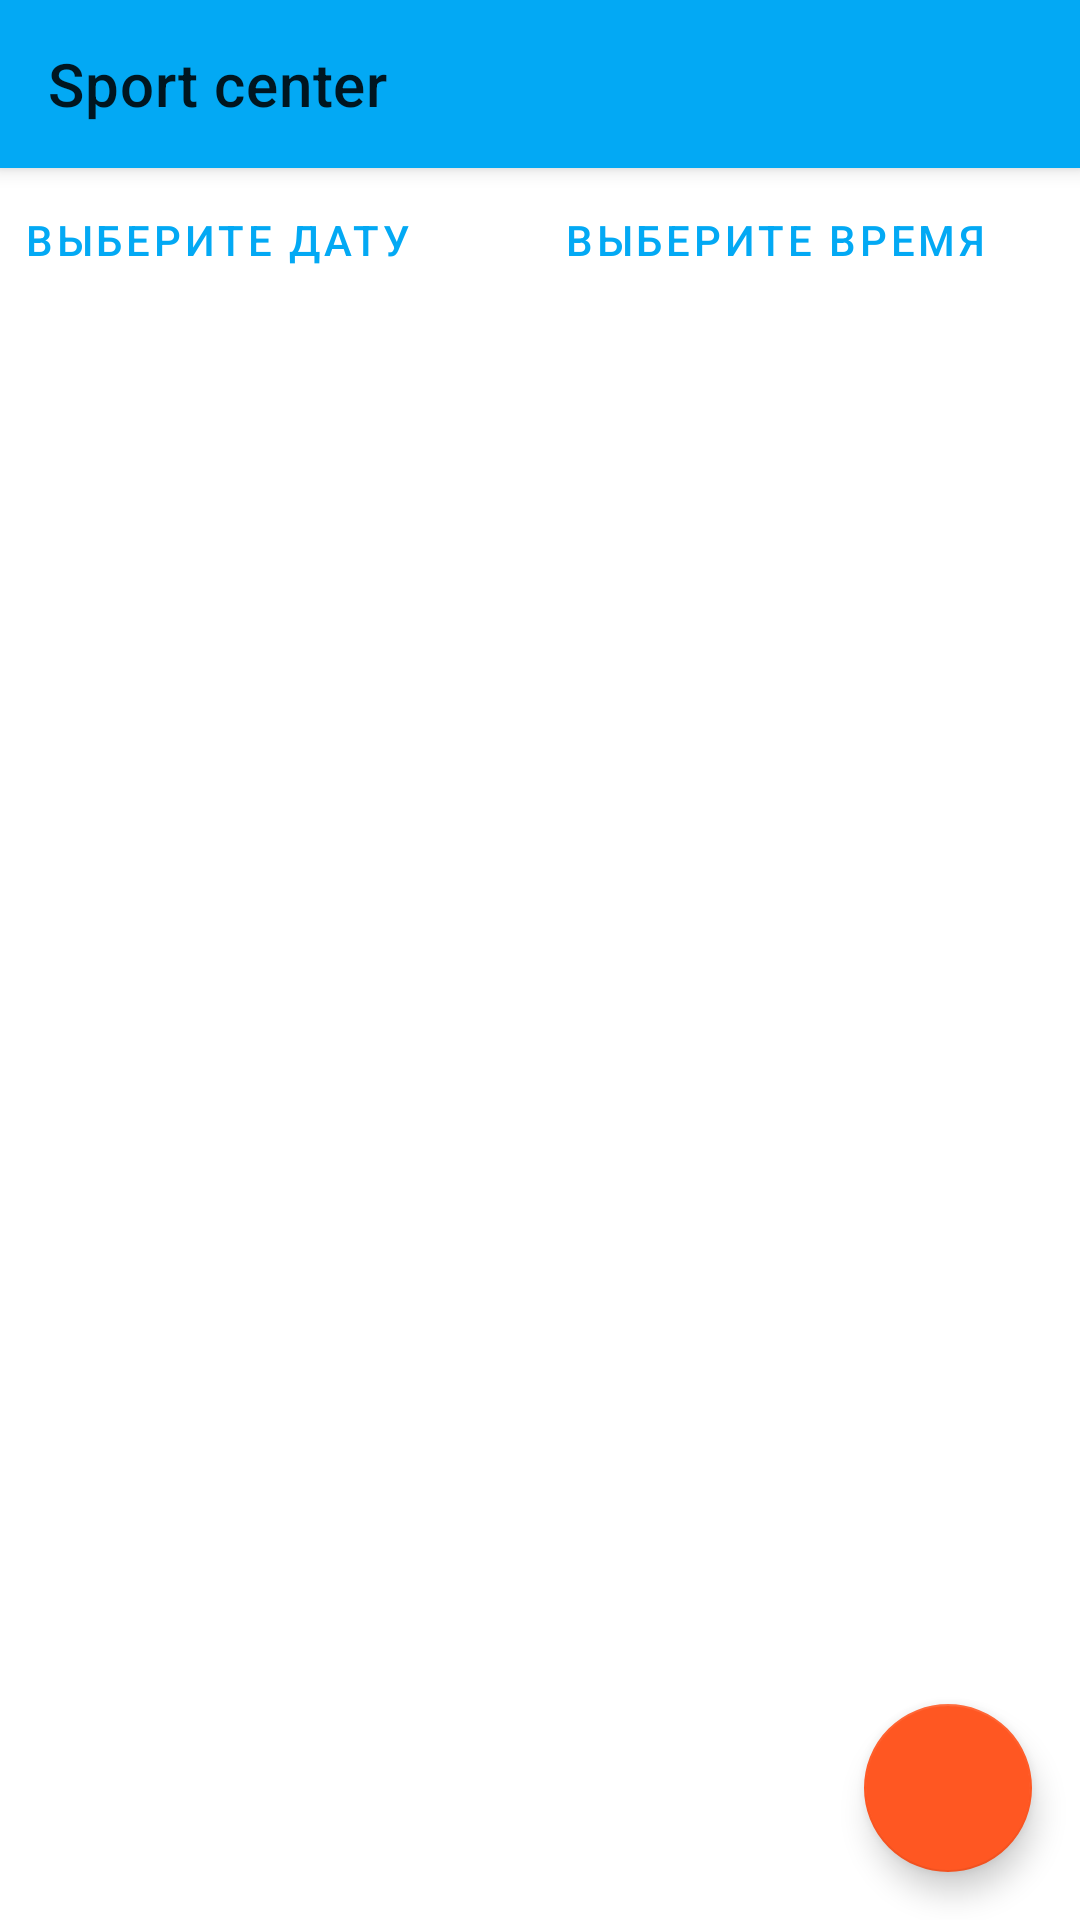

Produce the Android XML layout that renders to this screen, including the resource entries it uses.
<!-- AndroidManifest.xml: application theme AppTheme -->
<!-- res/layout/activity_main.xml -->
<?xml version="1.0" encoding="utf-8"?>

<androidx.coordinatorlayout.widget.CoordinatorLayout xmlns:android="http://schemas.android.com/apk/res/android"
    xmlns:app="http://schemas.android.com/apk/res-auto"
    xmlns:tools="http://schemas.android.com/tools"
    android:layout_width="match_parent"
    android:layout_height="match_parent"
    tools:context=".ui.main.MainActivity">

    <com.google.android.material.appbar.AppBarLayout
        android:id="@+id/appbar"
        android:layout_width="match_parent"
        android:layout_height="wrap_content">

        <androidx.appcompat.widget.Toolbar
            android:id="@+id/toolbar"
            android:layout_width="match_parent"
            android:layout_height="wrap_content"
            app:layout_scrollFlags="scroll|exitUntilCollapsed"
            app:title="Sport center" />

    </com.google.android.material.appbar.AppBarLayout>

    <androidx.appcompat.widget.LinearLayoutCompat
        android:id="@+id/linearLayoutCompat"
        android:layout_width="match_parent"
        android:layout_height="match_parent"
        android:orientation="vertical"
        app:layout_behavior="@string/appbar_scrolling_view_behavior">

        <androidx.constraintlayout.widget.ConstraintLayout
            android:id="@+id/et_filters"
            android:layout_width="match_parent"
            android:layout_height="wrap_content"
            android:orientation="horizontal">

            <androidx.appcompat.widget.AppCompatButton
                android:id="@+id/et_calendar_button"
                style="@style/Widget.MaterialComponents.Button.TextButton"
                android:layout_width="wrap_content"
                android:layout_height="wrap_content"
                android:text="@string/calendar_button_text"
                app:layout_constraintBottom_toBottomOf="parent"
                app:layout_constraintStart_toStartOf="parent"
                app:layout_constraintTop_toTopOf="parent" />

            <androidx.appcompat.widget.AppCompatButton
                android:id="@+id/et_calendar_button_clear"
                style="@style/Widget.MaterialComponents.Button.TextButton"
                android:layout_width="wrap_content"
                android:layout_height="wrap_content"
                android:text="X"
                android:visibility="gone"
                app:layout_constraintBottom_toBottomOf="parent"
                app:layout_constraintEnd_toStartOf="@+id/guideline"
                app:layout_constraintStart_toEndOf="@+id/et_calendar_button"
                app:layout_constraintTop_toTopOf="parent" />

            <androidx.constraintlayout.widget.Guideline
                android:id="@+id/guideline"
                android:layout_width="match_parent"
                android:layout_height="wrap_content"
                android:orientation="vertical"
                app:layout_constraintGuide_percent="0.5"/>

            <androidx.appcompat.widget.AppCompatButton
                android:id="@+id/et_interval_button"
                style="@style/Widget.MaterialComponents.Button.TextButton"
                android:layout_width="wrap_content"
                android:layout_height="wrap_content"
                android:text="@string/interval_button_text"
                app:layout_constraintBottom_toBottomOf="parent"
                app:layout_constraintStart_toStartOf="@+id/guideline"
                app:layout_constraintTop_toTopOf="parent" />

            <androidx.appcompat.widget.AppCompatButton
                android:id="@+id/et_interval_button_clear"
                style="@style/Widget.MaterialComponents.Button.TextButton"
                android:layout_width="wrap_content"
                android:layout_height="wrap_content"
                android:text="X"
                android:visibility="gone"
                app:layout_constraintBottom_toBottomOf="parent"
                app:layout_constraintEnd_toEndOf="parent"
                app:layout_constraintStart_toEndOf="@+id/et_interval_button"
                app:layout_constraintTop_toTopOf="parent" />

        </androidx.constraintlayout.widget.ConstraintLayout>

        <androidx.recyclerview.widget.RecyclerView
            android:id="@+id/rv_orders"
            android:layout_width="match_parent"
            android:layout_height="match_parent"
            app:layout_behavior="@string/appbar_scrolling_view_behavior"
            tools:listitem="@layout/item_order" />
    </androidx.appcompat.widget.LinearLayoutCompat>

        <com.google.android.material.floatingactionbutton.FloatingActionButton
            android:id="@+id/fab"
            android:layout_width="wrap_content"
            android:layout_height="wrap_content"
            android:layout_marginEnd="16dp"
            android:layout_marginBottom="16dp"
            android:src="@drawable/ic_add_black_24dp"
            android:tint="@color/white"
            app:backgroundTint="@color/colorAccent"
            app:fabSize="normal"
            app:layout_anchor="@id/rv_orders"
            app:layout_anchorGravity="bottom|end" />
    </androidx.coordinatorlayout.widget.CoordinatorLayout>
<!-- res/layout/item_order.xml (included above) -->
<?xml version="1.0" encoding="utf-8"?>

<androidx.cardview.widget.CardView xmlns:android="http://schemas.android.com/apk/res/android"
    android:layout_width="match_parent"
    android:layout_height="wrap_content"
    xmlns:tools="http://schemas.android.com/tools"
    android:layout_margin="4dp">

    <LinearLayout
        android:layout_width="match_parent"
        android:layout_height="wrap_content"
        android:orientation="vertical">

        <TextView
            android:id="@+id/tv_date_and_time"
            android:layout_width="wrap_content"
            android:layout_height="wrap_content"
            android:layout_marginTop="2dp"
            tools:text="Дата и время"/>

        <TextView
            android:id="@+id/tv_service"
            android:layout_width="wrap_content"
            android:layout_height="wrap_content"
            android:layout_marginTop="0dp"
            tools:text="Услуга не выбрана"/>

        <TextView
            android:id="@+id/itv_title"
            android:layout_width="wrap_content"
            android:layout_height="wrap_content"
            android:layout_marginTop="0dp"
            android:layout_marginEnd="0dp"
            tools:text="Очень важная заметка"/>

        <TextView
            android:id="@+id/itv_name"
            android:layout_width="wrap_content"
            android:layout_height="wrap_content"
            android:layout_marginTop="0dp"
            android:layout_marginEnd="4dp"
            tools:text="Иванов И.И."/>
    </LinearLayout>
</androidx.cardview.widget.CardView>
<!-- resources referenced by this layout -->
<resources>
  <color name="colorAccent">#FF5722</color>
  <color name="white">#F5F5F5</color>
  <string name="calendar_button_text">Выберите дату</string>
  <string name="interval_button_text">Выберите время</string>
  <style name="AppTheme" parent="Theme.MaterialComponents.Light.DarkActionBar">
          
          <item name="colorPrimary">@color/colorPrimary</item>
          <item name="colorPrimaryDark">@color/colorPrimaryDark</item>
          <item name="colorAccent">@color/colorAccent</item>
          <item name="colorOnBackground">@color/colorPrimaryLight</item>
          <item name="colorButtonNormal">@color/colorDivider</item>
          <item name="android:cacheColorHint">@color/text_secondary</item>
          <item name="android:textColor">@color/text</item>
          <item name="windowActionBar">false</item>
          <item name="windowNoTitle">true</item>
          <item name="materialCalendarStyle">@style/Widget.MaterialComponents.MaterialCalendar</item>
          <item name="materialCalendarFullscreenTheme">@style/ThemeOverlay.MaterialComponents.MaterialCalendar.Fullscreen</item>
          <item name="materialCalendarTheme">@style/ThemeOverlay.MaterialComponents.MaterialCalendar</item>
      </style>
  <color name="colorPrimary">#03A9F4</color>
  <color name="colorPrimaryDark">#0288D1</color>
  <color name="colorPrimaryLight">#D5EBF8</color>
  <color name="colorDivider">#BDBDBD</color>
  <color name="text_secondary">#757575</color>
  <color name="text">#212121</color>
</resources>
